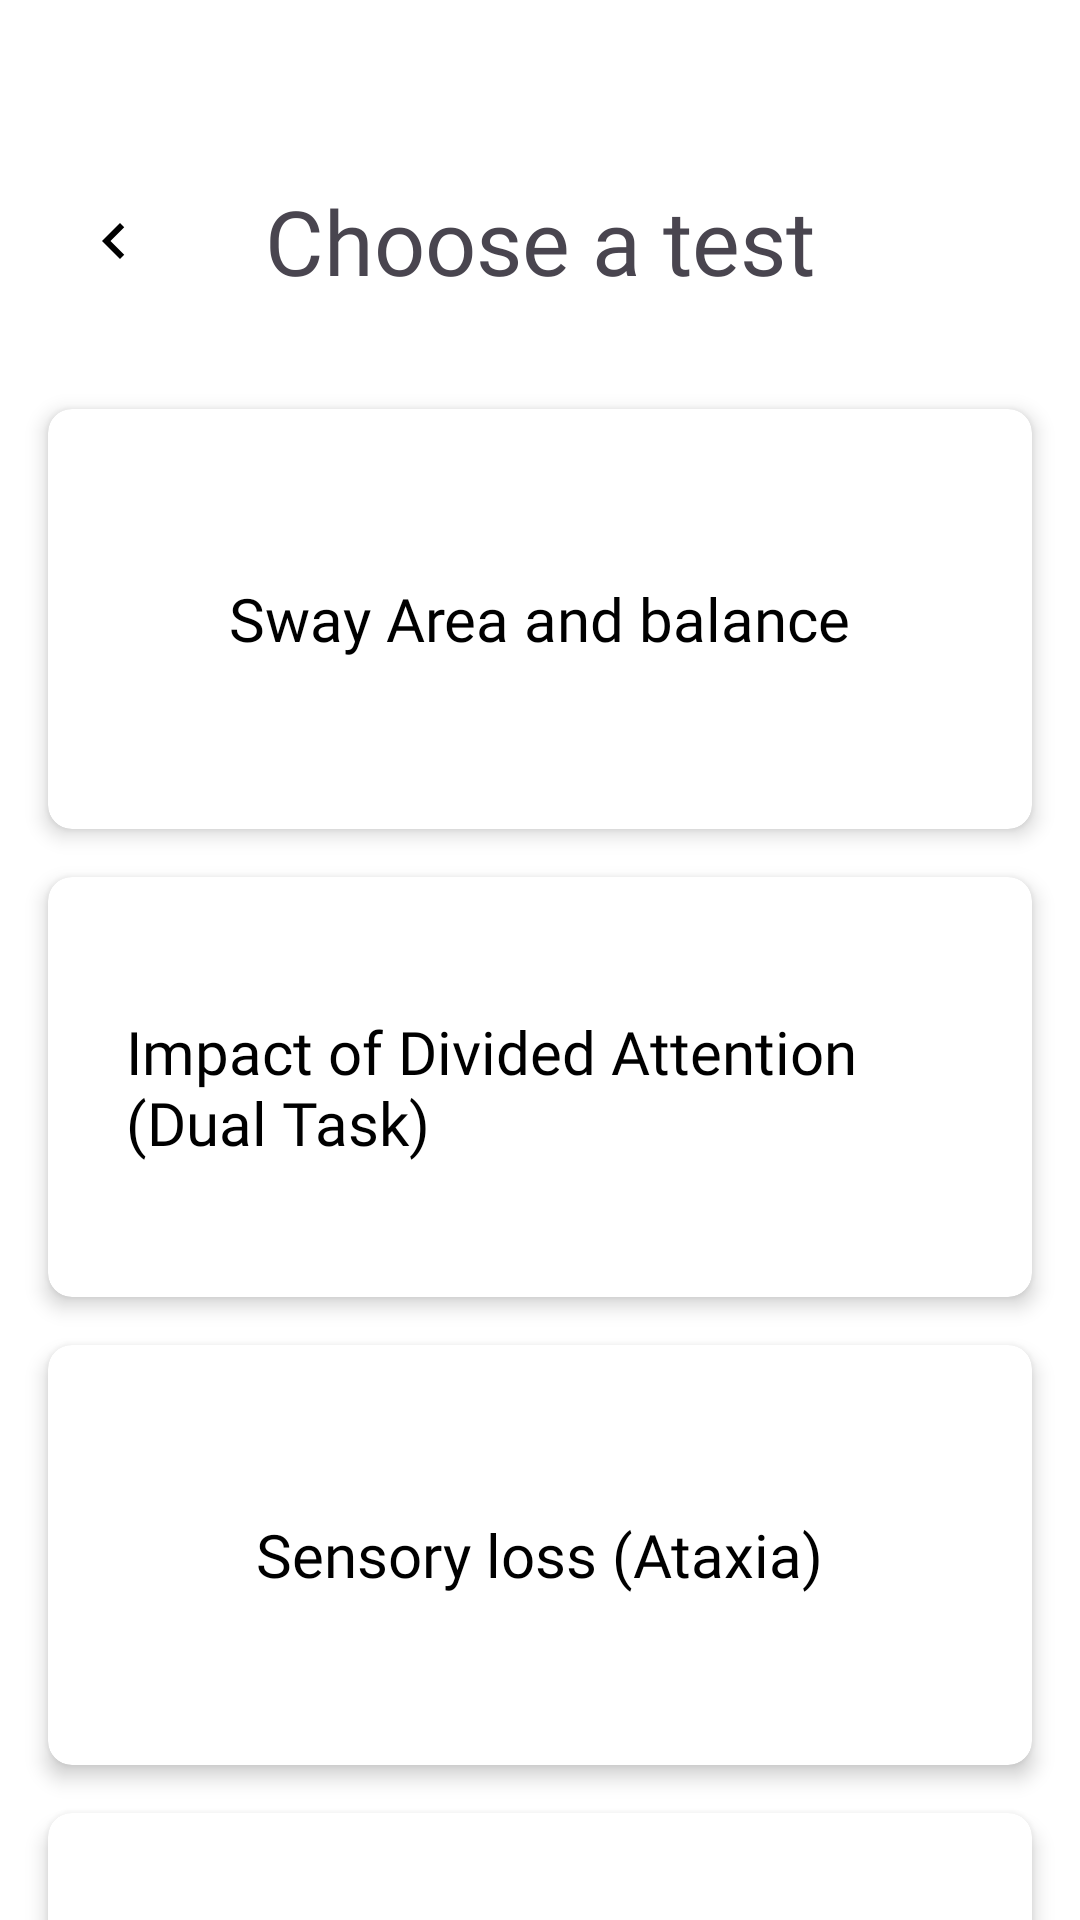

Write the Android layout XML for this screen, with the resource values it uses.
<!-- AndroidManifest.xml: application theme Theme.Material3.Light.NoActionBar -->
<!-- res/layout/choose_test.xml -->
<?xml version="1.0" encoding="utf-8"?>
<androidx.constraintlayout.widget.ConstraintLayout xmlns:android="http://schemas.android.com/apk/res/android"
    android:layout_width="match_parent"
    android:layout_height="match_parent"
    xmlns:app="http://schemas.android.com/apk/res-auto"
    android:background="@color/white">

    <TextView
        android:id="@+id/chooseATest"
        android:layout_width="wrap_content"
        android:layout_height="wrap_content"
        android:text="Choose a test"
        app:layout_constraintEnd_toEndOf="parent"
        app:layout_constraintStart_toStartOf="parent"
        app:layout_constraintTop_toTopOf="parent"
        android:fontFamily="@font/profile_pro_black"
        android:textSize="30dp"
        android:layout_marginTop="60dp"/>

    <androidx.cardview.widget.CardView
        android:id="@+id/SwayAreaAndBalance"
        android:layout_width="match_parent"
        android:layout_height="140dp"
        android:layout_marginEnd="16dp"
        android:layout_marginStart="16dp"
        android:layout_marginTop="36dp"
        android:layout_marginBottom="8dp"
        app:cardCornerRadius="8dp"
        app:cardElevation="4dp"
        android:gravity="center"
        app:layout_constraintStart_toStartOf="parent"
        app:layout_constraintEnd_toEndOf="parent"
        app:layout_constraintTop_toBottomOf="@id/chooseATest"
        app:layout_constraintBottom_toTopOf="@id/dualTask"
        app:layout_constraintHeight_default="percent"
        app:layout_constraintHeight_percent="0.12">

        <LinearLayout
            android:layout_width="match_parent"
            android:layout_height="match_parent"
            android:orientation="vertical"
            android:gravity="center"
            android:padding="16dp">

            <TextView
                android:id="@+id/SWABText"
                android:layout_width="wrap_content"
                android:layout_height="wrap_content"
                android:text="Sway Area and balance"
                android:padding="10dp"
                android:textSize="20sp"
                android:layout_gravity="center"
                android:textColor="@color/black"
                android:fontFamily="@font/profile_pro_bold"/>

            <TextView
                android:id="@+id/SWABCompleted"
                android:layout_width="wrap_content"
                android:layout_height="wrap_content"
                android:text="Completed. Next test is tomorrow"
                android:textSize="15sp"
                android:textColor="#808080"
                android:fontFamily="@font/profile_pro"
                android:layout_marginTop="4dp"
                android:visibility="gone"/>

        </LinearLayout>
    </androidx.cardview.widget.CardView>

    <androidx.cardview.widget.CardView
        android:id="@+id/dualTask"
        android:layout_width="match_parent"
        android:layout_height="140dp"
        android:layout_marginEnd="16dp"
        android:layout_marginStart="16dp"
        android:layout_marginTop="8dp"
        android:layout_marginBottom="8dp"
        app:cardCornerRadius="8dp"
        app:cardElevation="4dp"
        android:gravity="center"
        app:layout_constraintStart_toStartOf="parent"
        app:layout_constraintEnd_toEndOf="parent"
        app:layout_constraintTop_toBottomOf="@id/SwayAreaAndBalance"
        app:layout_constraintBottom_toTopOf="@id/sensoryAtaxia"
        app:layout_constraintHeight_default="percent"
        app:layout_constraintHeight_percent="0.12">

        <LinearLayout
            android:layout_width="match_parent"
            android:layout_height="match_parent"
            android:orientation="vertical"
            android:gravity="center"
            android:padding="16dp">

            <TextView
                android:id="@+id/dualTaskText"
                android:layout_width="wrap_content"
                android:layout_height="wrap_content"
                android:text="Impact of Divided Attention (Dual Task)"
                android:textSize="20sp"
                android:padding="10dp"
                android:layout_gravity="center"
                android:textColor="@color/black"
                android:fontFamily="@font/profile_pro_bold"/>

            <TextView
                android:id="@+id/dualTaskRecordARJ"
                android:layout_width="wrap_content"
                android:layout_height="wrap_content"
                android:text="Record Sway Area and Balance first"
                android:textSize="15sp"
                android:textColor="#808080"
                android:fontFamily="@font/profile_pro"
                android:layout_marginTop="4dp"
                android:visibility="gone"/>

        </LinearLayout>
    </androidx.cardview.widget.CardView>

    <androidx.cardview.widget.CardView
        android:id="@+id/sensoryAtaxia"
        android:layout_width="match_parent"
        android:layout_height="140dp"
        android:layout_marginEnd="16dp"
        android:layout_marginStart="16dp"
        android:layout_marginTop="8dp"
        android:layout_marginBottom="8dp"
        app:cardCornerRadius="8dp"
        app:cardElevation="4dp"
        android:gravity="center"
        app:layout_constraintStart_toStartOf="parent"
        app:layout_constraintEnd_toEndOf="parent"
        app:layout_constraintTop_toBottomOf="@id/dualTask"
        app:layout_constraintBottom_toTopOf="@id/speedAndEndurance"
        app:layout_constraintHeight_default="percent"
        app:layout_constraintHeight_percent="0.12">

        <LinearLayout
            android:layout_width="match_parent"
            android:layout_height="match_parent"
            android:orientation="vertical"
            android:gravity="center"
            android:padding="16dp">

            <TextView
                android:id="@+id/sensoryAtaxiaText"
                android:layout_width="wrap_content"
                android:layout_height="wrap_content"
                android:text="Sensory loss (Ataxia)"
                android:textSize="20sp"
                android:layout_gravity="center"
                android:textColor="@color/black"
                android:fontFamily="@font/profile_pro_bold"/>

            <TextView
                android:id="@+id/sensoryAtaxiaRecordARJ"
                android:layout_width="wrap_content"
                android:layout_height="wrap_content"
                android:text="Record Sway Area and Balance first"
                android:textSize="15sp"
                android:textColor="#808080"
                android:fontFamily="@font/profile_pro"
                android:layout_marginTop="4dp"
                android:visibility="gone"/>

        </LinearLayout>
    </androidx.cardview.widget.CardView>

    <androidx.cardview.widget.CardView
        android:id="@+id/speedAndEndurance"
        android:layout_width="match_parent"
        android:layout_height="140dp"
        android:layout_marginTop="16dp"
        android:layout_marginStart="16dp"
        android:layout_marginEnd="16dp"
        app:cardCornerRadius="8dp"
        app:cardElevation="4dp"
        app:layout_constraintEnd_toEndOf="parent"
        app:layout_constraintHeight_percent="0.12"
        app:layout_constraintStart_toStartOf="parent"
        app:layout_constraintTop_toBottomOf="@id/sensoryAtaxia">

        <LinearLayout
            android:layout_width="match_parent"
            android:layout_height="match_parent"
            android:orientation="vertical"
            android:gravity="center"
            android:padding="16dp">

            <TextView
                android:id="@+id/WSText"
                android:layout_width="wrap_content"
                android:layout_height="wrap_content"
                android:layout_gravity="center"
                android:fontFamily="@font/profile_pro_bold"
                android:padding="10dp"
                android:text="Walking Speed and Endurance"
                android:textColor="@color/black"
                android:textSize="20sp" />

            <TextView
                android:id="@+id/WSCompleted"
                android:layout_width="wrap_content"
                android:layout_height="wrap_content"
                android:text="Completed. Next test is tomorrow"
                android:textSize="15sp"
                android:textColor="#808080"
                android:fontFamily="@font/profile_pro"
                android:layout_marginTop="4dp"
                android:visibility="gone"/>

    </LinearLayout>
</androidx.cardview.widget.CardView>

    <ImageButton
        android:id="@+id/back"
        android:layout_width="wrap_content"
        android:layout_height="wrap_content"
        app:layout_constraintStart_toStartOf="parent"
        app:layout_constraintTop_toTopOf="@id/chooseATest"
        app:layout_constraintBottom_toBottomOf="@id/chooseATest"
        android:src="@drawable/ic_chevron_left"
        android:paddingStart="26dp"
        android:background="@android:color/transparent"/>

</androidx.constraintlayout.widget.ConstraintLayout>
<!-- resources referenced by this layout -->
<resources>
  <!-- drawable ic_chevron_left (drawable) -->
  <vector xmlns:android="http://schemas.android.com/apk/res/android"
      android:width="24dp"
      android:height="24dp"
      android:viewportWidth="24"
      android:viewportHeight="24"
      android:tint="@color/black">
  
      <path
          android:fillColor="@android:color/black"
          android:pathData="M15.41,7.41L14,6l-6,6 6,6 1.41,-1.41L10.83,12z"/>
  
  </vector>
  <!-- not gathered from this repository: default colours our renderer supplied (Android Studio template values) -->
  <color name="black">#FF000000</color>
  <color name="white">#FFFFFFFF</color>
</resources>
